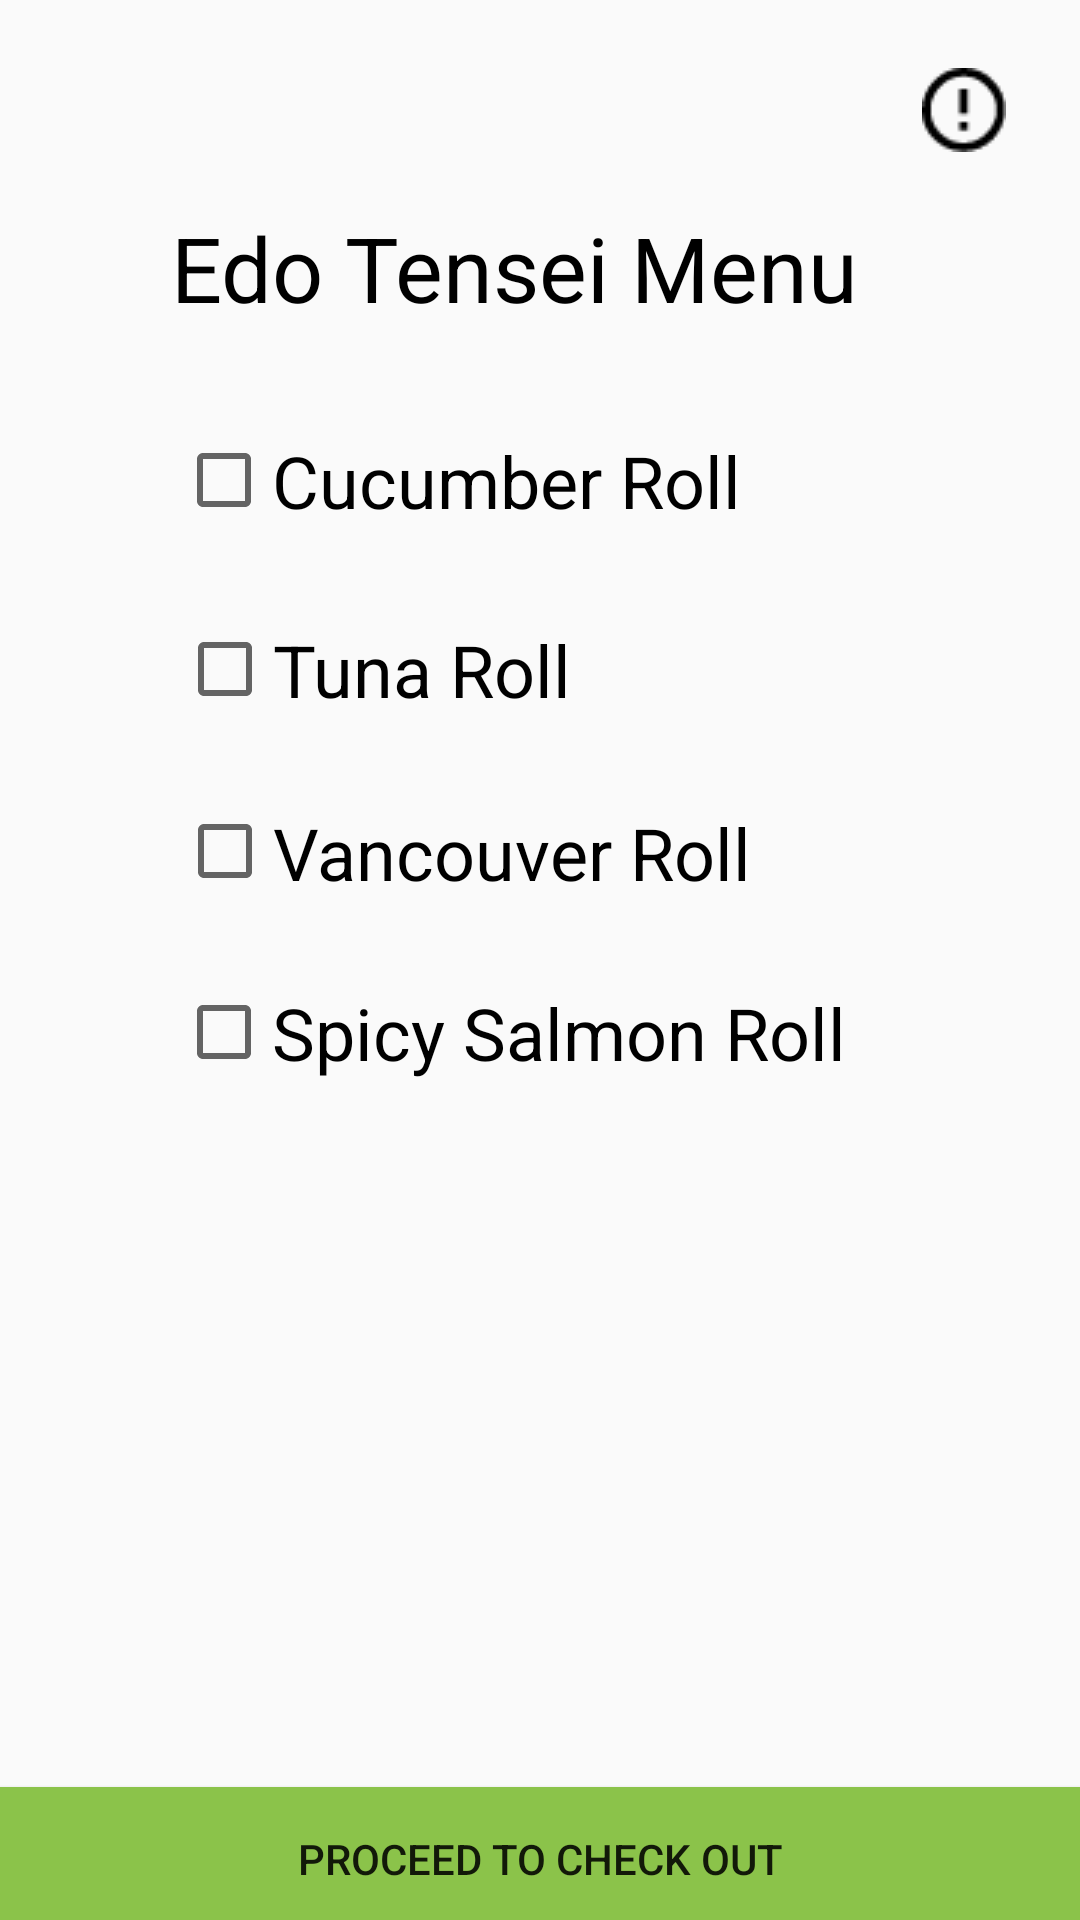

Here is an Android app screen rendered from its layout file. Give the layout XML and the strings, colors and styles it references.
<!-- AndroidManifest.xml: application theme AppTheme -->
<!-- res/layout/activity_edotensei_menu.xml -->
<?xml version="1.0" encoding="utf-8"?>
<android.support.constraint.ConstraintLayout xmlns:android="http://schemas.android.com/apk/res/android"
    xmlns:app="http://schemas.android.com/apk/res-auto"
    xmlns:tools="http://schemas.android.com/tools"
    android:layout_width="match_parent"
    android:layout_height="match_parent"
    tools:context="com.example.example.a1100953577.edotenseiMenu">
    <Button
        android:id="@+id/backButtonT"
        android:layout_width="43dp"
        android:layout_height="38dp"
        android:layout_marginLeft="6dp"
        android:layout_marginRight="8dp"
        android:layout_marginTop="16dp"
        android:background="@drawable/ic_arrow_back"
        app:layout_constraintHorizontal_bias="0.033"
        app:layout_constraintLeft_toLeftOf="parent"
        app:layout_constraintRight_toRightOf="parent"
        app:layout_constraintTop_toTopOf="parent" />

    <TextView
        android:id="@+id/textView4"
        android:layout_width="wrap_content"
        android:layout_height="wrap_content"
        android:layout_marginEnd="8dp"
        android:layout_marginLeft="8dp"
        android:layout_marginRight="8dp"
        android:layout_marginStart="8dp"
        android:layout_marginTop="69dp"
        android:text="Edo Tensei Menu"
        android:textAllCaps="false"
        android:textColor="@android:color/black"
        android:textSize="30sp"
        app:layout_constraintHorizontal_bias="0.425"
        app:layout_constraintLeft_toLeftOf="parent"
        app:layout_constraintRight_toRightOf="parent"
        app:layout_constraintTop_toTopOf="parent" />

    <ImageButton
        android:id="@+id/infoButtonT"
        android:layout_width="45dp"
        android:layout_height="41dp"
        android:layout_marginEnd="8dp"
        android:layout_marginLeft="8dp"
        android:layout_marginRight="8dp"
        android:layout_marginStart="8dp"
        android:layout_marginTop="16dp"
        android:background="#00ffffff"
        android:contentDescription="this button shows the information about this page and what it offers"
        app:layout_constraintHorizontal_bias="0.972"
        app:layout_constraintLeft_toLeftOf="parent"
        app:layout_constraintRight_toRightOf="parent"
        app:layout_constraintTop_toTopOf="parent"
        app:srcCompat="@drawable/info" />

    <CheckBox
        android:id="@+id/checkBox4"
        android:layout_width="wrap_content"
        android:layout_height="wrap_content"
        android:layout_marginEnd="8dp"
        android:layout_marginLeft="8dp"
        android:layout_marginRight="8dp"
        android:layout_marginStart="8dp"
        android:layout_marginTop="328dp"
        android:text="Spicy Salmon Roll"
        android:textSize="24sp"
        app:layout_constraintHorizontal_bias="0.421"
        app:layout_constraintLeft_toLeftOf="parent"
        app:layout_constraintRight_toRightOf="parent"
        app:layout_constraintTop_toTopOf="parent" />

    <CheckBox
        android:id="@+id/checkBox3"
        android:layout_width="200dp"
        android:layout_height="31dp"
        android:layout_marginEnd="8dp"
        android:layout_marginLeft="8dp"
        android:layout_marginRight="8dp"
        android:layout_marginStart="8dp"
        android:layout_marginTop="268dp"
        android:text="Vancouver Roll"
        android:textSize="24sp"
        app:layout_constraintHorizontal_bias="0.354"
        app:layout_constraintLeft_toLeftOf="parent"
        app:layout_constraintRight_toRightOf="parent"
        app:layout_constraintTop_toTopOf="parent" />

    <CheckBox
        android:id="@+id/checkBox2"
        android:layout_width="wrap_content"
        android:layout_height="wrap_content"
        android:layout_marginEnd="8dp"
        android:layout_marginLeft="8dp"
        android:layout_marginRight="8dp"
        android:layout_marginStart="8dp"
        android:layout_marginTop="207dp"
        android:text="Tuna Roll"
        android:textSize="24sp"
        app:layout_constraintHorizontal_bias="0.24"
        app:layout_constraintLeft_toLeftOf="parent"
        app:layout_constraintRight_toRightOf="parent"
        app:layout_constraintTop_toTopOf="parent" />

    <CheckBox
        android:id="@+id/checkBox1"
        android:layout_width="wrap_content"
        android:layout_height="wrap_content"
        android:layout_marginEnd="8dp"
        android:layout_marginLeft="8dp"
        android:layout_marginRight="8dp"
        android:layout_marginStart="8dp"
        android:layout_marginTop="144dp"
        android:text="Cucumber Roll"
        android:textSize="24sp"
        app:layout_constraintHorizontal_bias="0.326"
        app:layout_constraintLeft_toLeftOf="parent"
        app:layout_constraintRight_toRightOf="parent"
        app:layout_constraintTop_toTopOf="parent" />

    <Button
        android:id="@+id/checkoutEdo"
        android:layout_width="0dp"
        android:layout_height="wrap_content"
        android:layout_marginBottom="-4dp"
        android:background="#8bc34a"
        android:padding="0dp"
        android:text="Proceed To Check Out"
        app:layout_constraintBottom_toBottomOf="parent"
        app:layout_constraintHorizontal_bias="0.0"
        app:layout_constraintLeft_toLeftOf="parent"
        app:layout_constraintRight_toRightOf="parent" />
</android.support.constraint.ConstraintLayout>
<!-- resources referenced by this layout -->
<resources>
  <!-- drawable info: png bitmap (drawable, 575 bytes) -->
  <style name="AppTheme" parent="Theme.AppCompat.Light.NoActionBar">
          
          <item name="colorPrimary">#0097A7</item>
          <item name="colorPrimaryDark">#0097A7</item>
          <item name="colorAccent">@color/colorAccent</item>
      </style>
  <!-- not gathered from this repository: default colours our renderer supplied (Android Studio template values) -->
  <color name="colorAccent">#FF03DAC5</color>
</resources>
